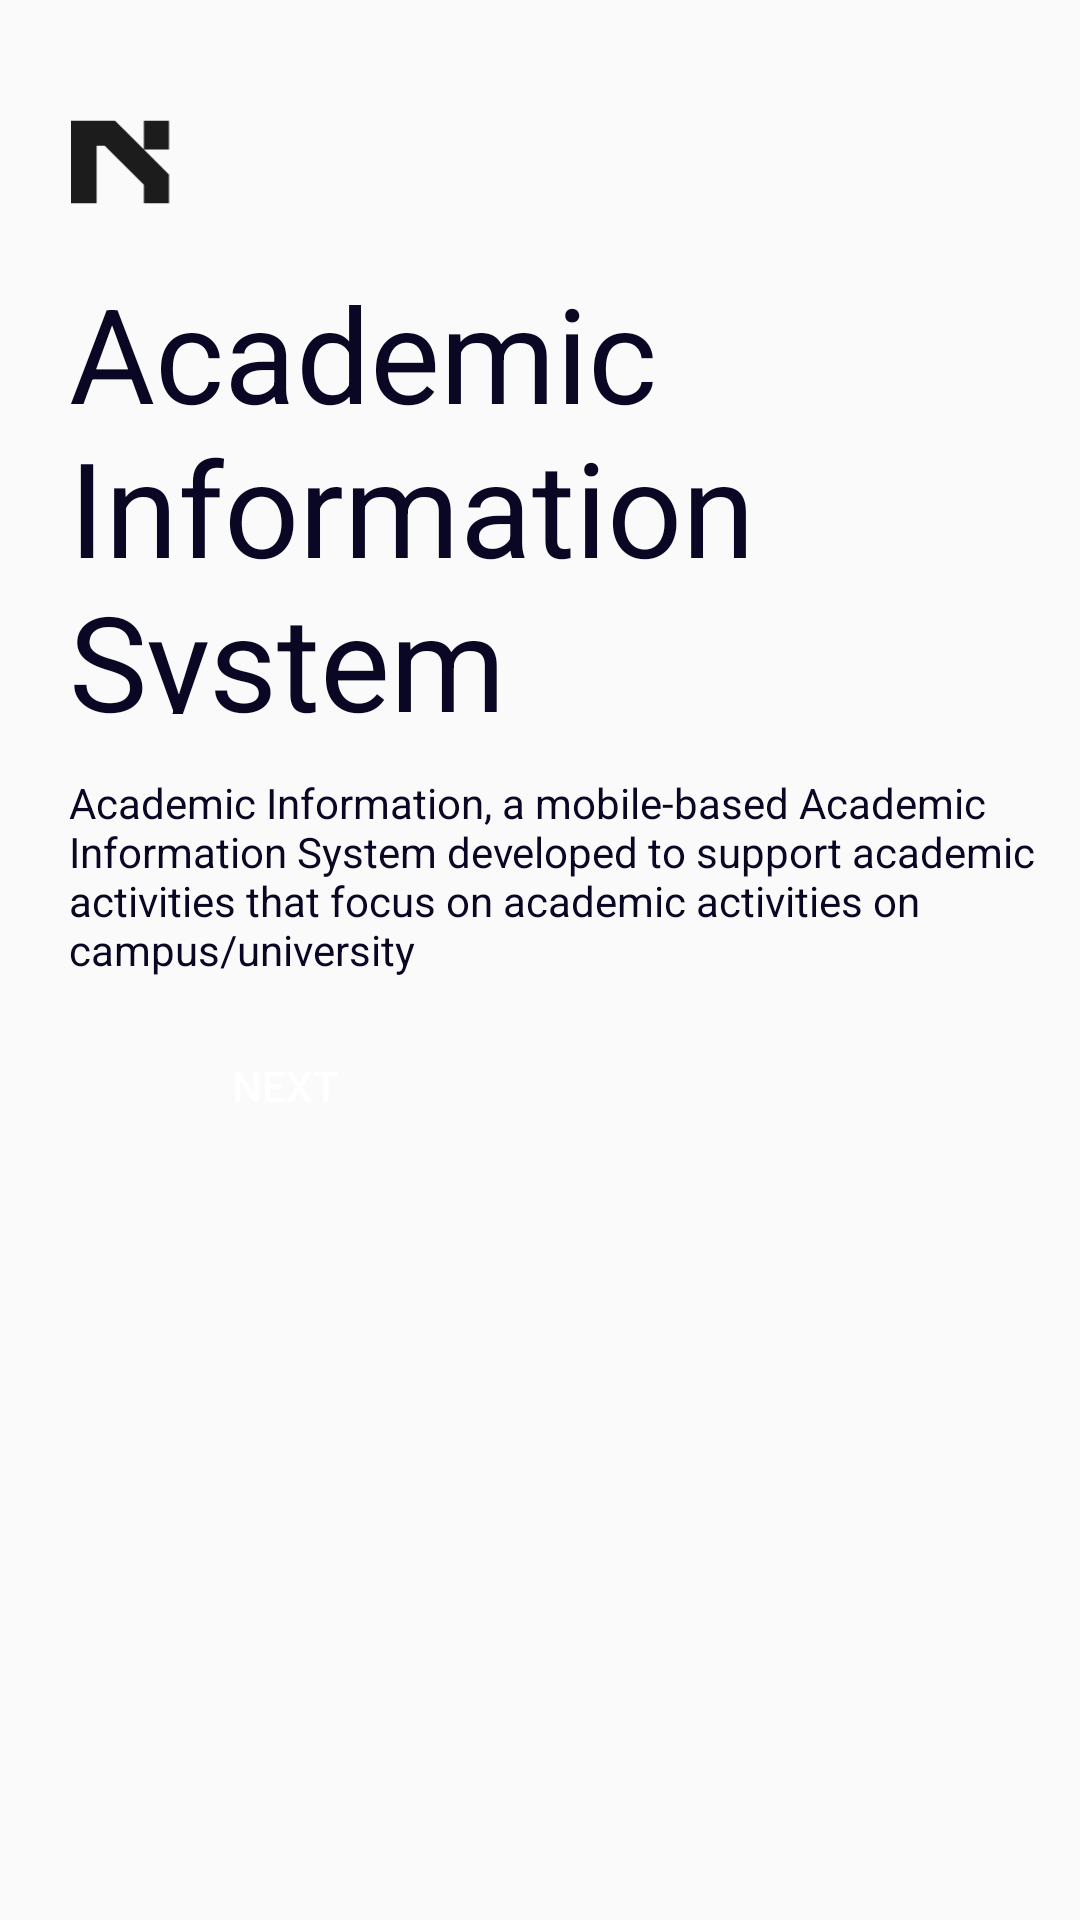

Produce the Android XML layout that renders to this screen, including the resource entries it uses.
<!-- AndroidManifest.xml: application theme Theme.Railway -->
<!-- res/layout/activity_onboard.xml -->
<?xml version="1.0" encoding="utf-8"?>
<LinearLayout xmlns:android="http://schemas.android.com/apk/res/android"
    xmlns:app="http://schemas.android.com/apk/res-auto"
    xmlns:tools="http://schemas.android.com/tools"
    android:layout_width="match_parent"
    android:layout_height="match_parent"
    android:orientation="vertical"
    android:layout_marginTop="20dp"
    android:layout_marginRight="0dp"
    android:layout_marginLeft="0dp"
    android:gravity="left">


    <ImageView
        android:id="@+id/imageView"
        android:layout_width="wrap_content"
        android:layout_height="28dp"
        android:layout_marginTop="40dp"
        app:srcCompat="@drawable/ic_logo" />

    <TextView
        android:id="@+id/academic_in"
        android:layout_width="303dp"
        android:layout_height="150dp"
        android:layout_alignParentLeft="true"
        android:layout_marginLeft="23dp"
        android:layout_alignParentTop="true"
        android:layout_marginTop="20dp"
        android:text="Academic Information System"
        android:textColor="#090723"
        android:textSize="44sp"
        android:gravity="top"
        />
    <TextView
        android:id="@+id/text"
        android:layout_width="329dp"
        android:layout_height="84dp"
        android:layout_alignParentLeft="true"
        android:layout_marginLeft="23dp"
        android:layout_alignParentTop="true"
        android:layout_marginTop="20dp"
        android:text="Academic Information, a mobile-based Academic Information System developed to support academic activities that focus on academic activities on campus/university"
        android:textColor="#090723"
        android:textSize="14sp"
        android:gravity="top"
        />

    <Button
        android:id="@+id/button"
        android:layout_width="150dp"
        android:layout_height="40dp"
        android:text="Next"
        android:layout_marginLeft="20dp"
        android:background="@drawable/rounded2"
        android:backgroundTint="@color/black"
        android:textColor="@android:color/white"/>

    <LinearLayout
        android:layout_width="match_parent"
        android:layout_height="match_parent"
        android:layout_marginLeft="0dp"
        android:layout_marginTop="20dp"
        android:layout_marginRight="0dp"
        android:gravity="right"
        android:orientation="vertical">


        <ImageView
            android:id="@+id/imageView3"
            android:layout_width="336dp"
            android:layout_height="wrap_content"
            app:srcCompat="@drawable/gambar" />
    </LinearLayout>

</LinearLayout>
<!-- resources referenced by this layout -->
<resources>
  <!-- drawable ic_logo (drawable) -->
  <vector xmlns:android="http://schemas.android.com/apk/res/android"
      android:width="81dp"
      android:height="68dp"
      android:viewportWidth="81"
      android:viewportHeight="68">
    <group>
      <clip-path
          android:pathData="M0,0h80.3636v68h-80.3636z"/>
      <path
          android:pathData="M35.3292,0.6415L78.9172,44.0532V67.3585H58.5761V52.431L26.9176,20.9003H20.3411V67.3585H0V0.6415H35.3292ZM58.5761,23.7945V0.6415H78.9172V23.7945H58.5761Z"
          android:fillColor="#1C1C1C"/>
    </group>
  </vector>
  <style name="Theme.Railway" parent="Theme.AppCompat.DayNight.DarkActionBar">
          
          <item name="colorPrimary">#131313</item>
          <item name="colorPrimaryVariant">@color/purple_700</item>
          <item name="colorOnPrimary">@color/white</item>
          
          <item name="colorSecondary">@color/teal_200</item>
          <item name="colorSecondaryVariant">@color/teal_700</item>
          <item name="colorOnSecondary">@color/black</item>
          
          <item name="android:statusBarColor" tools:targetApi="l">?attr/colorPrimaryVariant</item>
          
          <item name="windowActionBar">false</item>
          <item name="windowNoTitle">true</item>
          <item name="android:windowFullscreen">true</item>
      </style>
  <!-- not gathered from this repository: default colours our renderer supplied (Android Studio template values) -->
  <color name="purple_700">#FF3700B3</color>
  <color name="teal_200">#FF03DAC5</color>
  <color name="teal_700">#FF018786</color>
  <color name="black">#FF000000</color>
  <color name="white">#FFFFFFFF</color>
</resources>
